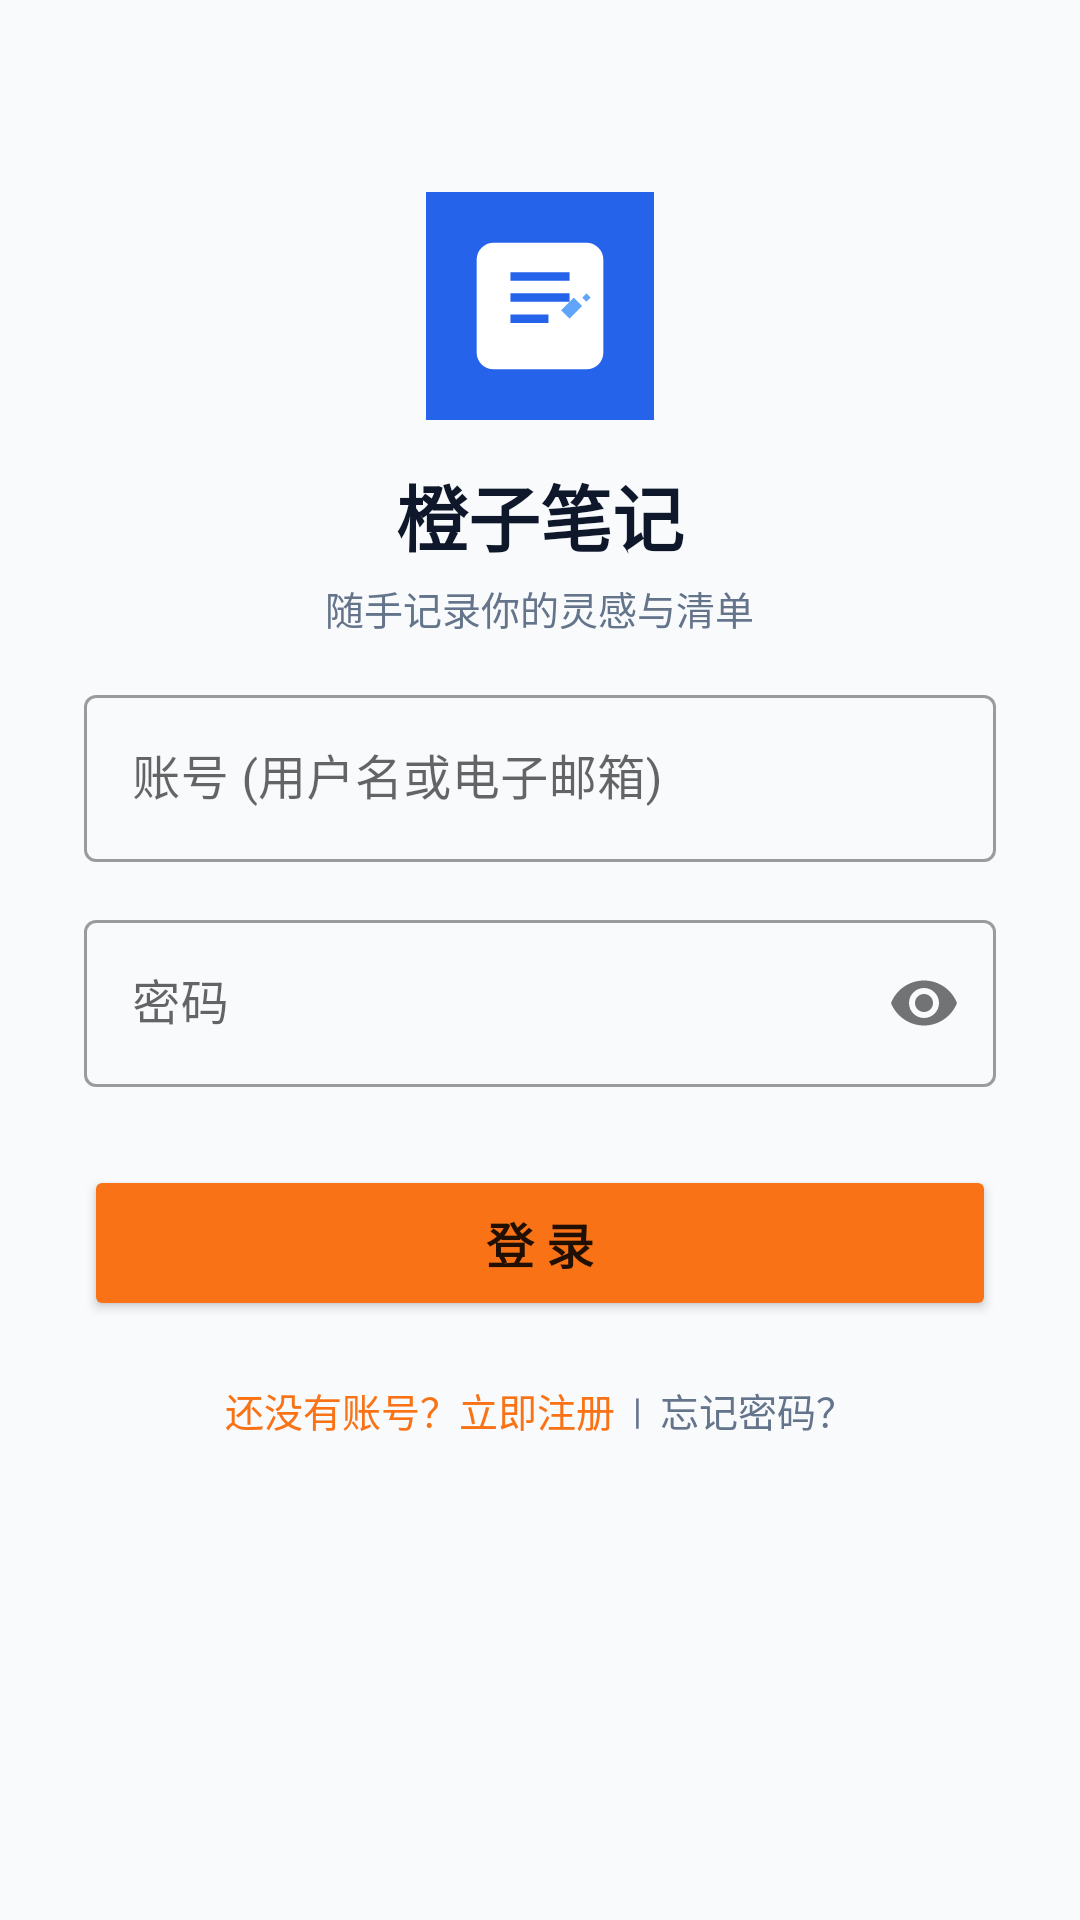

Here is an Android app screen rendered from its layout file. Give the layout XML and the strings, colors and styles it references.
<!-- AndroidManifest.xml: application theme Theme.CloudNotes -->
<!-- res/layout/activity_login.xml -->
<?xml version="1.0" encoding="utf-8"?>
<ScrollView xmlns:android="http://schemas.android.com/apk/res/android"
    xmlns:app="http://schemas.android.com/apk/res-auto"
    android:layout_width="match_parent"
    android:layout_height="match_parent"
    android:fillViewport="true"
    android:background="@color/background">

    <LinearLayout
        android:layout_width="match_parent"
        android:layout_height="wrap_content"
        android:orientation="vertical"
        android:padding="28dp"
        android:gravity="center_horizontal">

        
        <ImageView
            android:layout_width="76dp"
            android:layout_height="76dp"
            android:layout_marginTop="36dp"
            android:src="@drawable/ic_launcher" />

        <TextView
            android:layout_width="wrap_content"
            android:layout_height="wrap_content"
            android:layout_marginTop="14dp"
            android:text="橙子笔记"
            android:textColor="@color/text_primary"
            android:textSize="24sp"
            android:textStyle="bold" />

        <TextView
            android:id="@+id/tvSubtitle"
            android:layout_width="wrap_content"
            android:layout_height="wrap_content"
            android:layout_marginTop="4dp"
            android:text="随手记录你的灵感与清单"
            android:textColor="@color/text_secondary"
            android:textSize="13sp" />

        
        <com.google.android.material.textfield.TextInputLayout
            android:id="@+id/tilUsername"
            android:layout_width="match_parent"
            android:layout_height="wrap_content"
            android:layout_marginTop="32dp"
            android:hint="用户名"
            android:visibility="gone"
            style="@style/Widget.MaterialComponents.TextInputLayout.OutlinedBox">

            <com.google.android.material.textfield.TextInputEditText
                android:id="@+id/etUsername"
                android:layout_width="match_parent"
                android:layout_height="wrap_content"
                android:inputType="textPersonName" />
        </com.google.android.material.textfield.TextInputLayout>

        
        <com.google.android.material.textfield.TextInputLayout
            android:id="@+id/tilAccount"
            android:layout_width="match_parent"
            android:layout_height="wrap_content"
            android:layout_marginTop="14dp"
            android:hint="账号 (用户名或电子邮箱)"
            style="@style/Widget.MaterialComponents.TextInputLayout.OutlinedBox">

            <com.google.android.material.textfield.TextInputEditText
                android:id="@+id/etAccount"
                android:layout_width="match_parent"
                android:layout_height="wrap_content"
                android:inputType="textEmailAddress" />
        </com.google.android.material.textfield.TextInputLayout>

        
        <com.google.android.material.textfield.TextInputLayout
            android:id="@+id/tilPassword"
            android:layout_width="match_parent"
            android:layout_height="wrap_content"
            android:layout_marginTop="14dp"
            android:hint="密码"
            app:passwordToggleEnabled="true"
            style="@style/Widget.MaterialComponents.TextInputLayout.OutlinedBox">

            <com.google.android.material.textfield.TextInputEditText
                android:id="@+id/etPassword"
                android:layout_width="match_parent"
                android:layout_height="wrap_content"
                android:inputType="textPassword" />
        </com.google.android.material.textfield.TextInputLayout>

        
        <Button
            android:id="@+id/btnSubmit"
            android:layout_width="match_parent"
            android:layout_height="52dp"
            android:layout_marginTop="26dp"
            android:text="登 录"
            android:textSize="16sp"
            android:textStyle="bold"
            android:backgroundTint="@color/primary"
            app:cornerRadius="12dp" />

        
        <LinearLayout
            android:layout_width="match_parent"
            android:layout_height="wrap_content"
            android:orientation="horizontal"
            android:layout_marginTop="20dp"
            android:gravity="center">

            <TextView
                android:id="@+id/tvToggleMode"
                android:layout_width="wrap_content"
                android:layout_height="wrap_content"
                android:text="还没有账号？立即注册"
                android:textColor="@color/primary"
                android:textSize="13sp"
                android:clickable="true"
                android:focusable="true" />

            <TextView
                android:layout_width="wrap_content"
                android:layout_height="wrap_content"
                android:text="  |  "
                android:textColor="@color/text_secondary"
                android:textSize="12sp" />

            <TextView
                android:id="@+id/tvForgotPassword"
                android:layout_width="wrap_content"
                android:layout_height="wrap_content"
                android:text="忘记密码？"
                android:textColor="@color/text_secondary"
                android:textSize="13sp"
                android:clickable="true"
                android:focusable="true" />
        </LinearLayout>

    </LinearLayout>
</ScrollView>
<!-- resources referenced by this layout -->
<resources>
  <color name="background">#F8FAFC</color>
  <color name="primary">#F97316</color>
  <color name="text_primary">#0F172A</color>
  <color name="text_secondary">#64748B</color>
  <!-- drawable ic_launcher (drawable) -->
  <vector xmlns:android="http://schemas.android.com/apk/res/android"
      android:width="108dp"
      android:height="108dp"
      android:viewportWidth="108"
      android:viewportHeight="108">
      
      <path
          android:fillColor="#2563EB"
          android:pathData="M0,0h108v108h-108z"/>
      
      <path
          android:fillColor="#FFFFFF"
          android:pathData="M32,24h44c4.42,0 8,3.58 8,8v44c0,4.42 -3.58,8 -8,8H32c-4.42,0 -8,-3.58 -8,-8V32c0,-4.42 3.58,-8 8,-8z"/>
      <path
          android:fillColor="#2563EB"
          android:pathData="M40,38h28v4H40zM40,48h28v4H40zM40,58h18v4H40z"/>
      <path
          android:fillColor="#60A5FA"
          android:pathData="M64,56l6,-6 4,4 -6,6zM76,52l-2,-2 2,-2 2,2z"/>
  </vector>
  <style name="Theme.CloudNotes" parent="Theme.MaterialComponents.DayNight.NoActionBar">
          <item name="colorPrimary">@color/primary</item>
          <item name="colorPrimaryVariant">@color/primary_dark</item>
          <item name="colorOnPrimary">#FFFFFF</item>
          <item name="colorSecondary">@color/accent</item>
          <item name="colorSecondaryVariant">@color/primary_dark</item>
          <item name="colorOnSecondary">#FFFFFF</item>
          <item name="android:statusBarColor">@color/toolbar_bg</item>
          <item name="android:windowBackground">@color/background</item>
      </style>
  <color name="primary_dark">#EA580C</color>
  <color name="accent">#FB923C</color>
  <color name="toolbar_bg">#F97316</color>
</resources>
